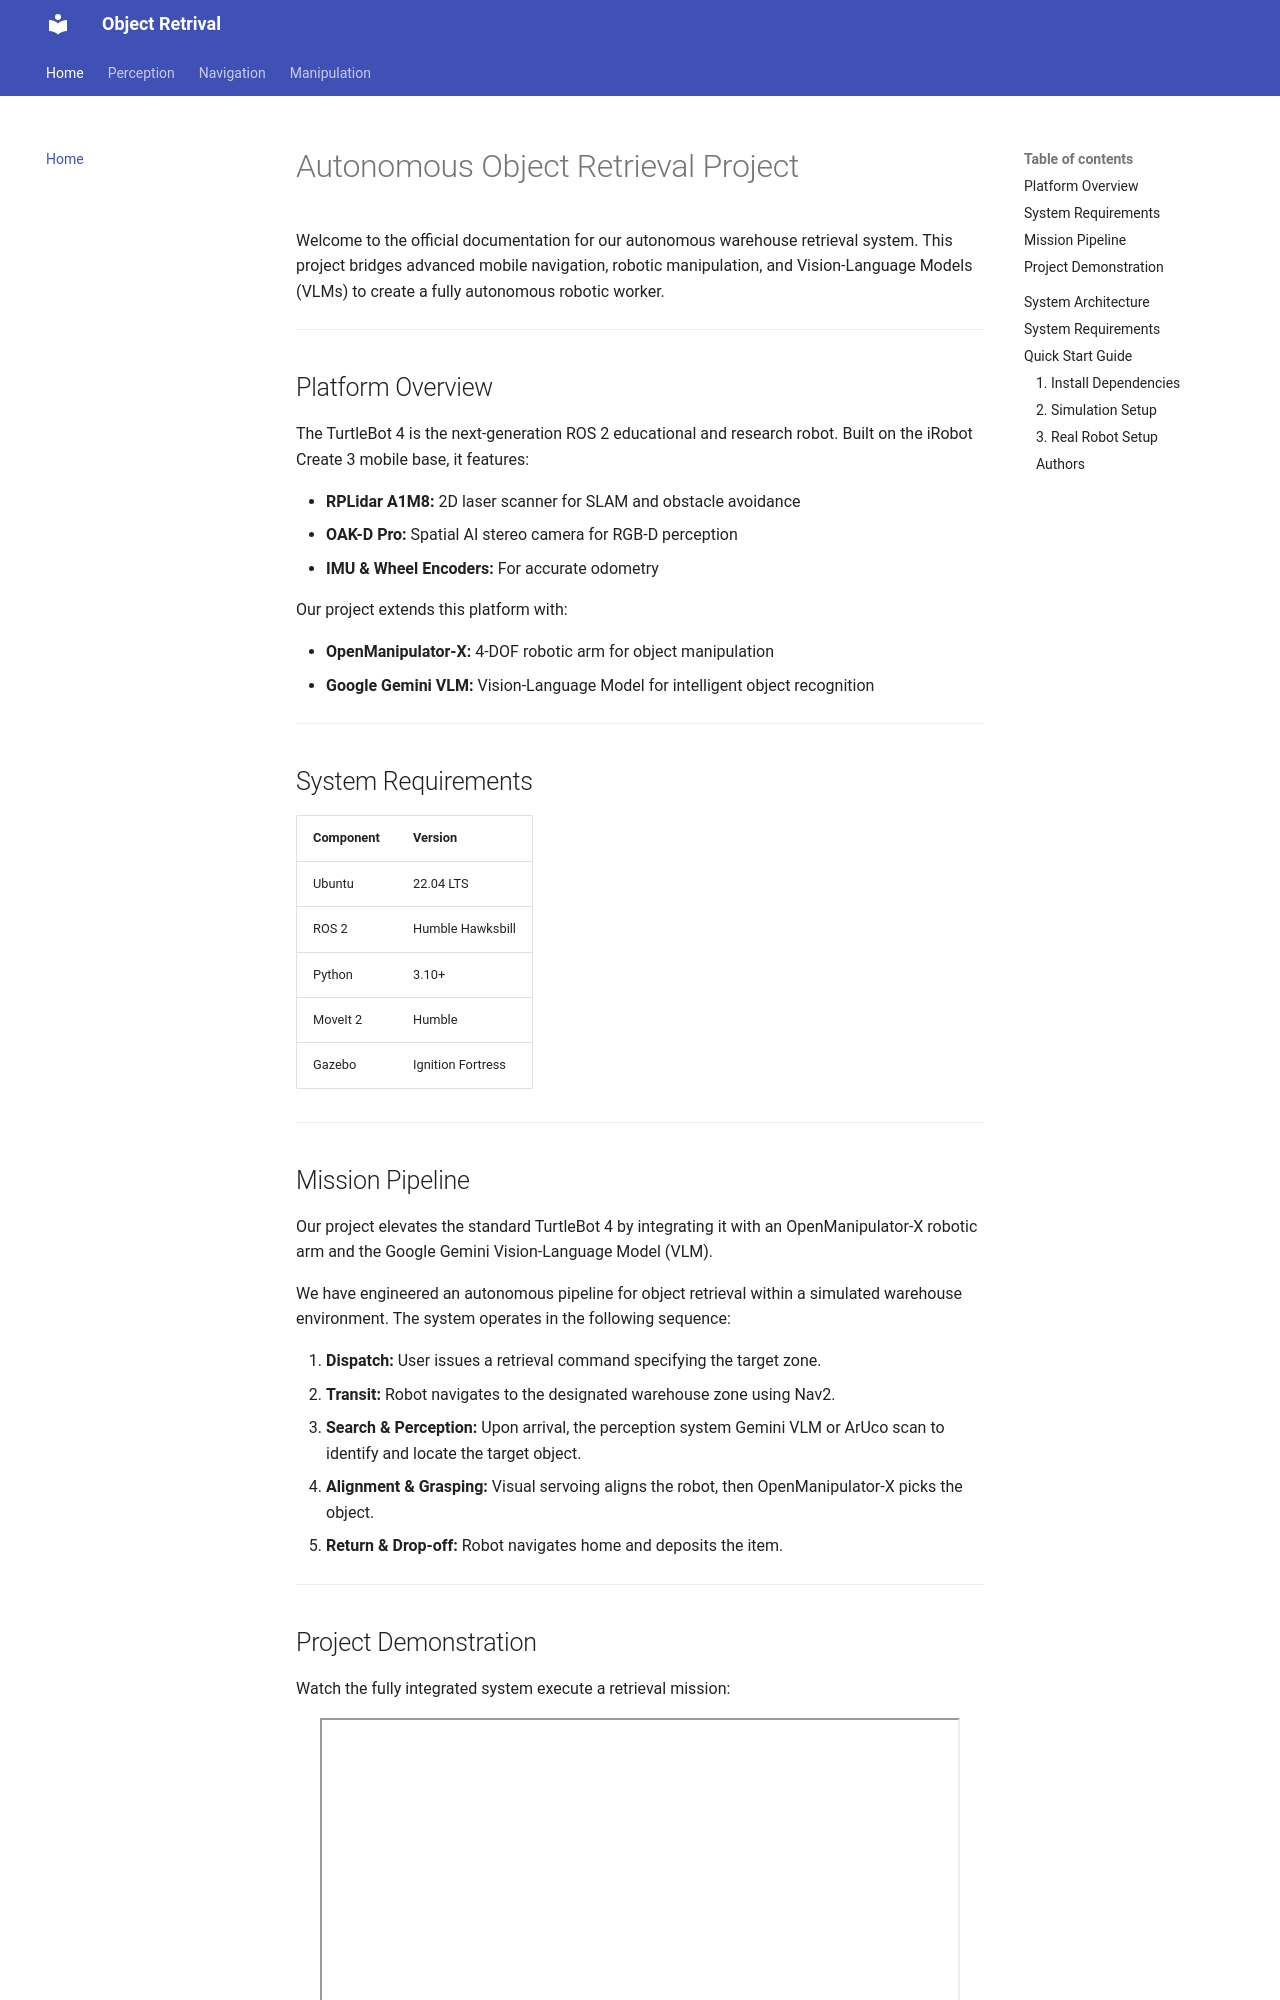

repository: dghiya/TB4_Project · page: index.html · generator: mkdocs

# Autonomous Object Retrieval Project

Welcome to the official documentation for our autonomous warehouse retrieval 
system. This project bridges advanced mobile navigation, robotic manipulation, 
and Vision-Language Models (VLMs) to create a fully autonomous robotic worker.

---

## Platform Overview

The TurtleBot 4 is the next-generation ROS 2 educational and research robot. 
Built on the iRobot Create 3 mobile base, it features:

- **RPLidar A1M8:** 2D laser scanner for SLAM and obstacle avoidance
- **OAK-D Pro:** Spatial AI stereo camera for RGB-D perception
- **IMU & Wheel Encoders:** For accurate odometry

Our project extends this platform with:

- **OpenManipulator-X:** 4-DOF robotic arm for object manipulation
- **Google Gemini VLM:** Vision-Language Model for intelligent object recognition

---

## System Requirements

| Component | Version |
|-----------|---------|
| Ubuntu | 22.04 LTS |
| ROS 2 | Humble Hawksbill |
| Python | 3.10+ |
| MoveIt 2 | Humble |
| Gazebo | Ignition Fortress |

---
